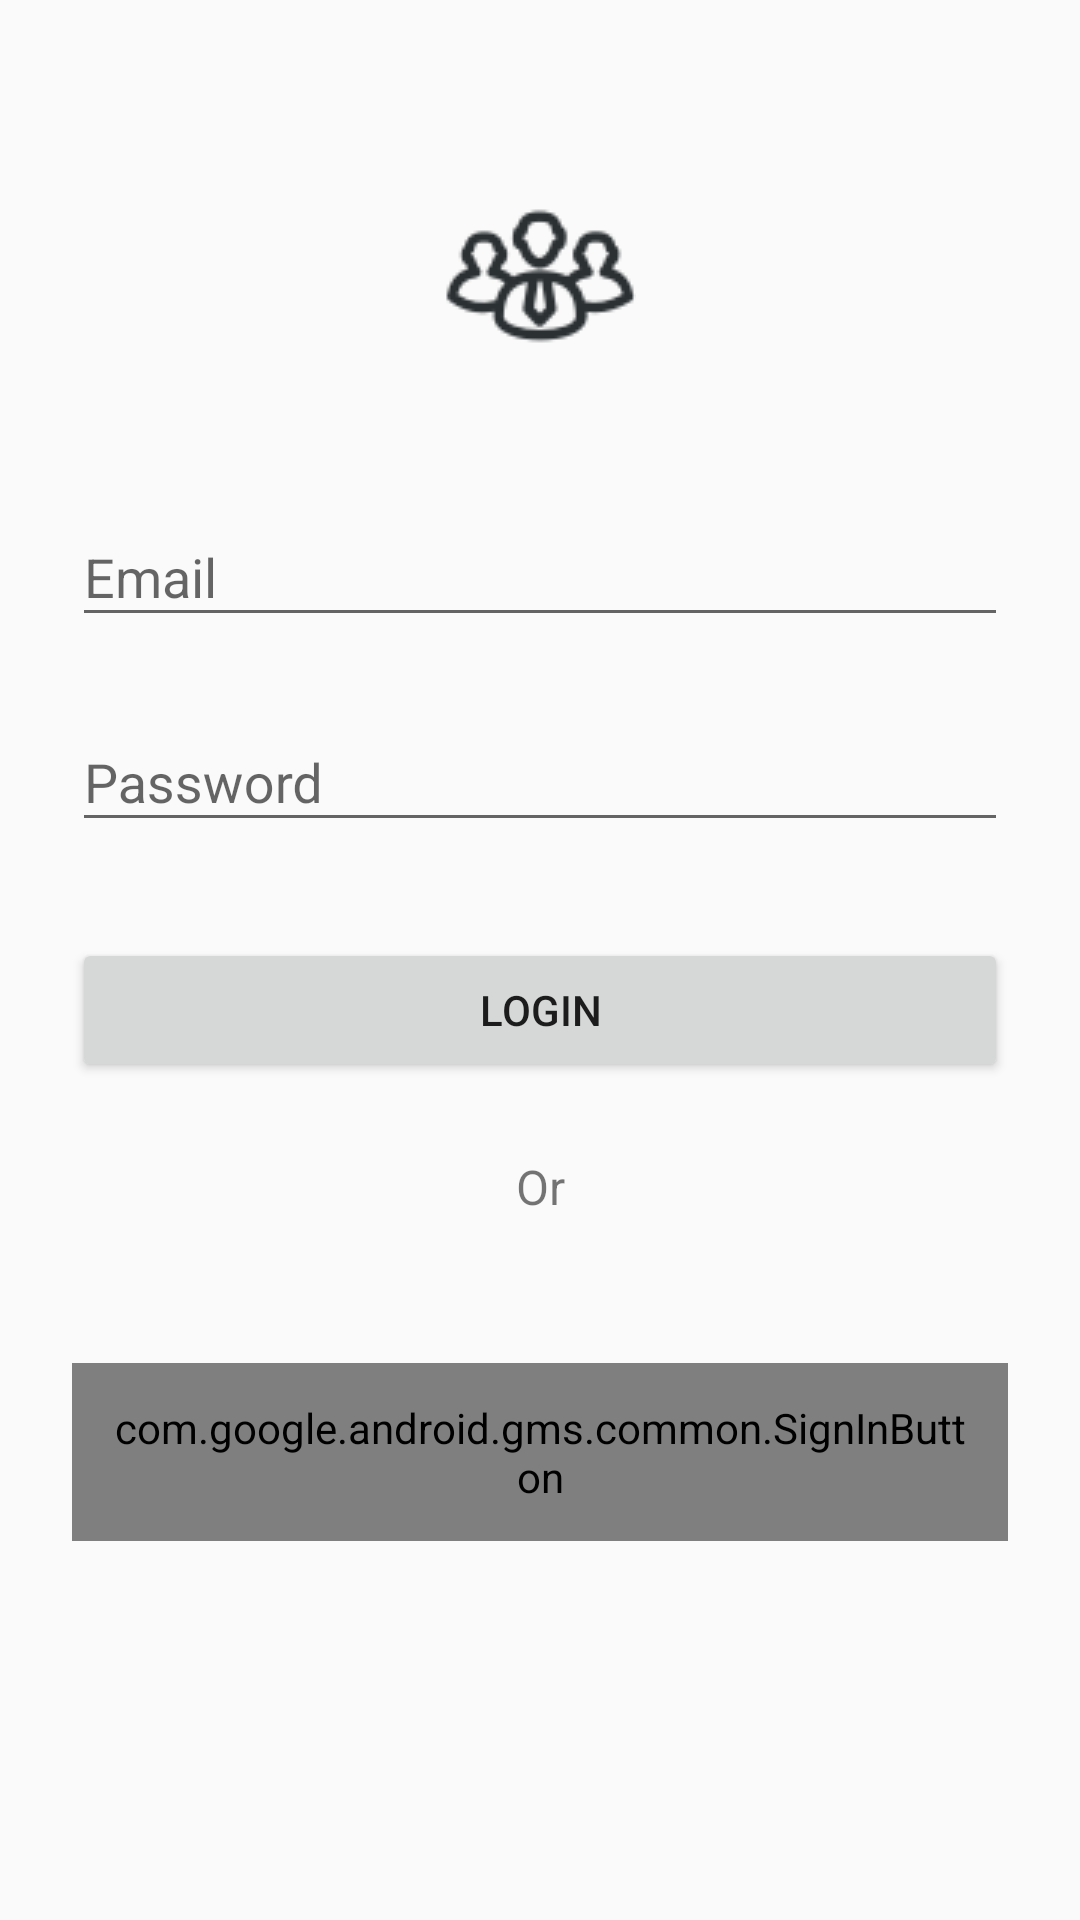

Produce the Android XML layout that renders to this screen, including the resource entries it uses.
<!-- AndroidManifest.xml: application theme AppTheme.NoActionBar -->
<!-- res/layout/activity_login.xml -->
<?xml version="1.0" encoding="utf-8"?>
<ScrollView xmlns:android="http://schemas.android.com/apk/res/android"
xmlns:tools="http://schemas.android.com/tools"
android:layout_width="fill_parent"
android:layout_height="fill_parent"
android:fitsSystemWindows="true"
tools:context="upc.edu.pe.sentinel.viewcontrollers.activities.LoginActivity">

<LinearLayout
    android:orientation="vertical"
    android:layout_width="match_parent"
    android:layout_height="wrap_content"
    android:paddingTop="56dp"
    android:paddingLeft="24dp"
    android:paddingRight="24dp">

    <ImageView android:src="@drawable/logo"
        android:layout_width="wrap_content"
        android:layout_height="72dp"
        android:layout_marginBottom="24dp"
        android:layout_gravity="center_horizontal" />

    
    <android.support.design.widget.TextInputLayout
        android:layout_width="match_parent"
        android:layout_height="wrap_content"
        android:layout_marginTop="8dp"
        android:layout_marginBottom="8dp">
        <EditText android:id="@+id/input_email"
            android:layout_width="match_parent"
            android:layout_height="wrap_content"
            android:inputType="textEmailAddress"
            android:hint="Email" />
    </android.support.design.widget.TextInputLayout>

    
    <android.support.design.widget.TextInputLayout
        android:layout_width="match_parent"
        android:layout_height="wrap_content"
        android:layout_marginTop="8dp"
        android:layout_marginBottom="8dp">
        <EditText android:id="@+id/input_password"
            android:layout_width="match_parent"
            android:layout_height="wrap_content"
            android:inputType="textPassword"
            android:hint="Password"/>
    </android.support.design.widget.TextInputLayout>

    <android.support.v7.widget.AppCompatButton
        android:id="@+id/btn_login"
        android:layout_width="fill_parent"
        android:layout_height="wrap_content"
        android:layout_marginTop="24dp"
        android:layout_marginBottom="24dp"
        android:padding="12dp"
        android:text="Login"/>

    <TextView android:id="@+id/link_signup"
        android:layout_width="fill_parent"
        android:layout_height="wrap_content"
        android:layout_marginBottom="24dp"
        android:text="Or"
        android:gravity="center"
        android:textSize="16dip"/>

    <com.google.android.gms.common.SignInButton
        xmlns:app="http://schemas.android.com/apk/res-auto"
        android:id="@+id/signInButton"
        android:layout_width="fill_parent"
        android:layout_height="wrap_content"
        android:layout_marginTop="24dp"
        android:layout_marginBottom="24dp"
        android:padding="12dp"
        app:colorScheme="dark"
        />

</LinearLayout>
</ScrollView>
<!-- resources referenced by this layout -->
<resources>
  <!-- drawable logo: png bitmap (drawable, 3269 bytes) -->
  <style name="AppTheme.NoActionBar">
          <item name="windowActionBar">false</item>
          <item name="windowNoTitle">true</item>
      </style>
</resources>
